Photos from the image-classification dataset "images" in the GitHub repository SriniMaiya/ECG-Signal-Classification. Its 3 classes are: ARR, CHF, NSR.

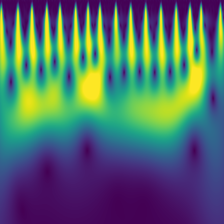
Label: ARR

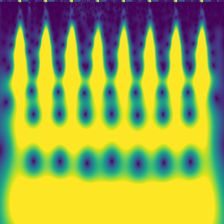
Label: CHF

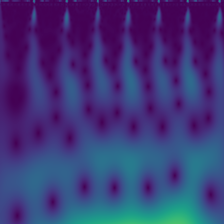
Label: ARR

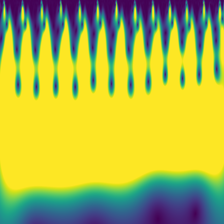
Label: NSR

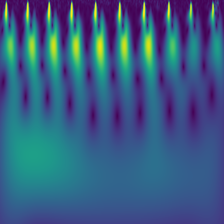
Label: NSR

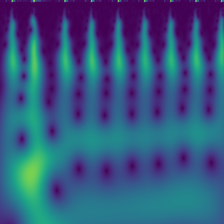
Label: CHF
